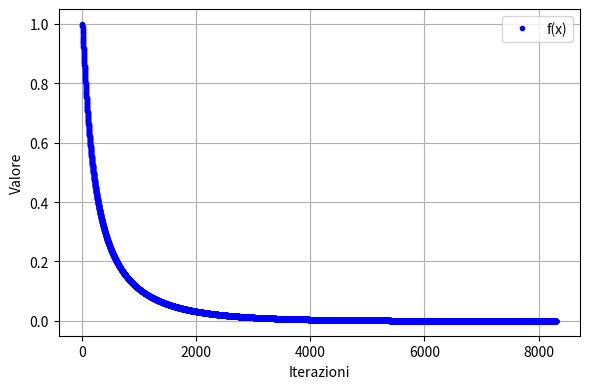
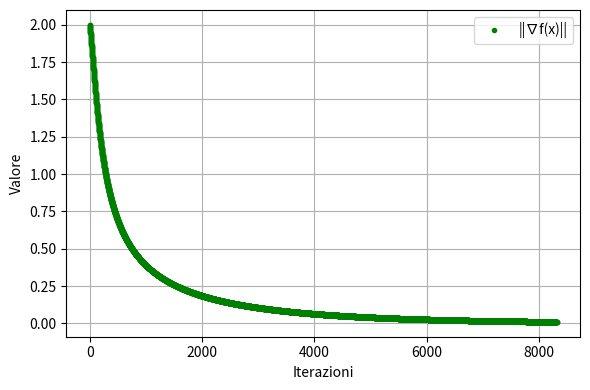

Generate these figures, in order, with matplotlib:
import numpy as np
import matplotlib.pyplot as plt
#import funs as myFun


def graph3Diters(x, y, z, traj,f):
    traj=np.array(traj)

    fig = plt.figure(figsize=(6, 6))
    ax = fig.add_subplot(111, projection='3d')
    surf = ax.plot_surface(x, y, z, cmap='viridis', rstride=1, cstride=1, linewidth=0, antialiased=True)

    zTraj=[f(i) for i in traj]
    ax.plot3D(traj[:,0], traj[:,1], zTraj, 'r.-', label='GD path')
    ax.plot3D(traj[-1,0], traj[-1,1], 'bo', label='Minimum') # final point

    ax.set_xlabel("x")
    ax.set_ylabel("y")
    ax.set_zlabel("z")
    plt.show()
def graph2Diters(x, y, z,traj):
    traj=np.array(traj)
    fig, ax = plt.subplots(figsize=(6, 6))
    contours = ax.contour(x, y, z, levels=20, cmap='viridis')
    ax.clabel(contours, inline=True, fontsize=8)

    ax.plot(traj[:,0], traj[:,1], 'r.-', label='GD path')  # red line with dots
    ax.plot(traj[-1,0], traj[-1,1], 'bo', label='Minimum') # final point

    ax.set_xlabel("x")
    ax.set_ylabel("y")
    ax.legend()
    ax.axis('equal')
    plt.show()
def backtrackingFun(f,df,x,alpha=1,rho=0.5,c=1.e-4):
    while f(x-alpha*df(x))>f(x)-c*alpha*(np.linalg.norm(df(x))**2):
        alpha*=rho
    return alpha
def graphValsF(funVals, iters):
    funVals = np.array(funVals)
    
    plt.figure(figsize=(6,4))
    plt.plot(range(iters), funVals[:iters], '.', color='blue', label='f(x)')

    plt.xlabel("Iterazioni")
    plt.ylabel("Valore")
    plt.legend()
    plt.grid(True)
    plt.tight_layout()
    plt.show()
def graphValsDF(gradVals, iters):
    
    gradNorms = np.array([np.linalg.norm(g) for g in gradVals])  # norma dei gradienti

    plt.figure(figsize=(6,4))
    plt.plot(range(iters), gradNorms[:iters], '.', color='green', label='||∇f(x)||')

    plt.xlabel("Iterazioni")
    plt.ylabel("Valore")
    plt.legend()
    plt.grid(True)
    plt.tight_layout()
    plt.show()
def GD(f,df,x0,alpha,maxIt,fToll,xToll,alphaConst):    #f:R^n->R
    cont=0
    n=len(x0)
    dfNorm=np.linalg.norm(df(x0))

    allIters=[np.array(x0)]
    fVals=[np.array(f(x0))]
    dfVals=[np.array(df(x0))]

    while cont<maxIt and dfNorm>fToll:
        p=-df(x0)
        alpha=alpha if alphaConst else backtrackingFun(f,df,x0)#backtracking o costante
        xNew=x0+alpha*p
        if(np.linalg.norm(xNew-x0)<xToll):
            break
        x0=xNew

        allIters.append(x0.copy())
        fVals.append(f(x0).copy())
        dfVals.append(df(x0).copy())

        dfNorm=np.linalg.norm(df(x0))
        cont+=1
    return x0,f(x0),cont,alphaConst,alpha,allIters,fVals,dfVals    
#p.to di minimo, val di minimo, iterazioni fatte, alfaConst,alfa,traj[],fVals[],dfVals[]

maxIt=10000
fT=1.e-6
xT=1.e-5

xB = np.linspace(-2, 4, 200)
yB = np.linspace(-2, 4, 200)
XB, YB = np.meshgrid(xB, yB)
ZB=(1-XB)**2 +100*((YB-(XB**2))**2)
def funB(vector):
    x,y=vector
    return ((1-x)**2) +100*((y-(x**2))**2)

def gradB(vector):
    x,y=vector
    grad=np.array([-2*(1-x)-400*x*(y-x**2) , 200*(y-x**2)])
    return grad

x0=(0.0,0.0)

(xMin, val, iters,alphaWasConst,a,allIt,fArray,dfArray)=GD(funB,gradB, x0, 0.0010, maxIt, fT, xT, True)
res=(xMin, val, iters,alphaWasConst,a)
print(f"{res}")

graphValsF(fArray,iters)
graphValsDF(dfArray,iters)

#graph2Diters(myFun.XA, myFun.YA, myFun.ZA, allIt)
#graph3Diters(myFun.XA, myFun.YA, myFun.ZA, allIt, myFun.funA)

